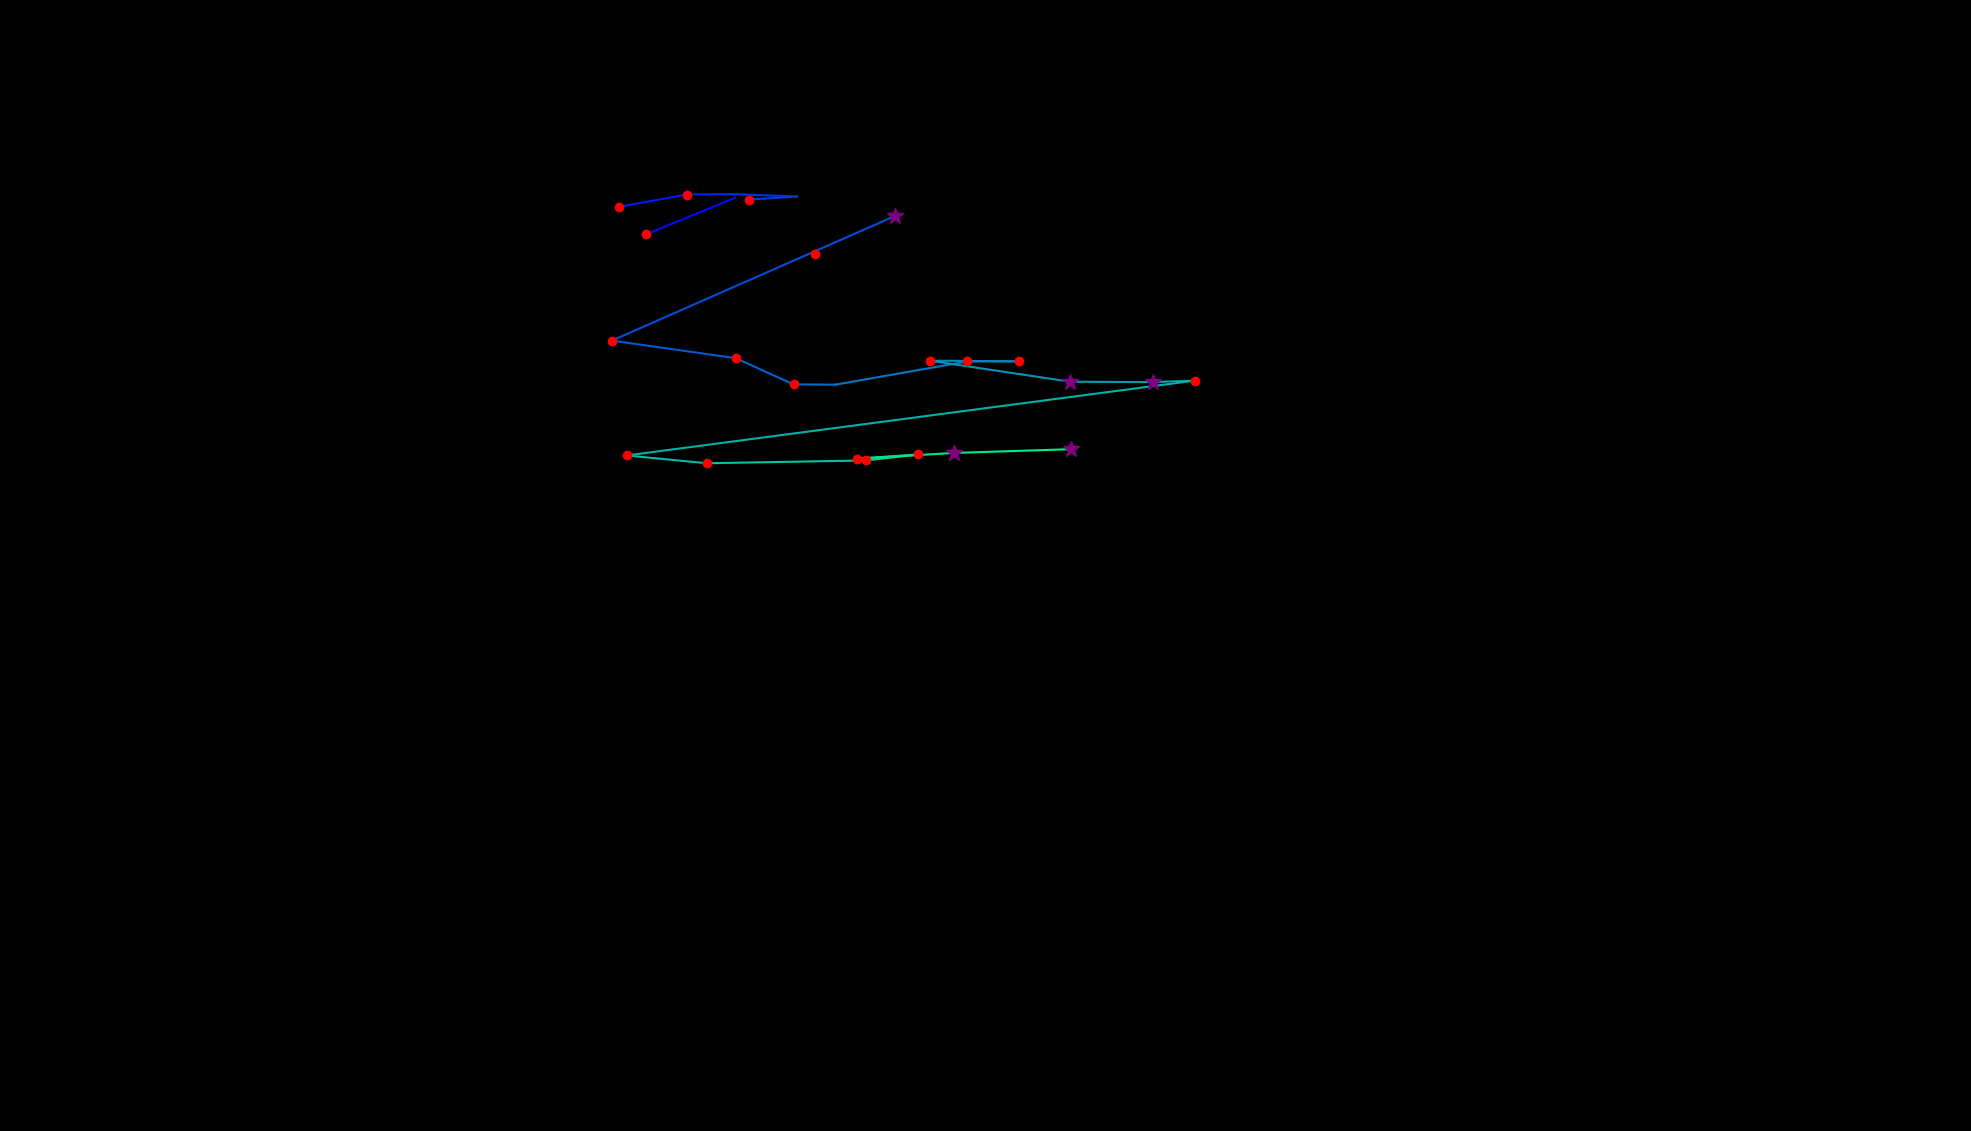

Values plotted in this chart, from the file beside it:
, fixation_id, timestamp, avg_gaze_x, avg_gaze_y, duration
0, 1.0, 735, 1058, 1139, 144.6
1, 5.0, 1711, 839.2, 1164, 156.6
2, 6.0, 1964, 955, 1212, 24.1
3, 14.0, 4579, 804.4, 1200, 156.6
4, 15.0, 4760, 891.7, 1216, 144.6
5, 16.0, 4988, 950.5, 1217, 0.0
6, 17.0, 5350, 1035, 1214, 12.05
7, 18.0, 5386, 972.2, 1210, 120.5
8, 36.0, 9856, 1163, 1189, 301.2
9, 37.0, 10712, 794.7, 1027, 144.6
10, 38.0, 10989, 955.3, 1004, 156.6
11, 39.0, 11230, 1031, 969.6, 132.5
12, 40.0, 11387, 1085, 969.3, 96.4
13, 41.0, 11604, 1256, 999.4, 132.5
14, 42.0, 11760, 1323, 999.6, 156.6
15, 43.0, 11989, 1208, 1000, 144.6
16, 44.0, 12315, 1390, 973.1, 277.1
17, 45.0, 12616, 1497, 972.6, 385.6
18, 46.0, 13025, 1552, 974.5, 156.6
19, 47.0, 13363, 813.8, 877.3, 204.8
20, 48.0, 13652, 918.1, 867.2, 156.6
21, 49.0, 13893, 1125, 870.9, 144.6
22, 50.0, 14062, 1192, 878.6, 216.9
23, 51.0, 14399, 1113, 873.1, 192.8
24, 52.0, 14616, 1239, 880.6, 301.2
25, 53.0, 14977, 1390, 885.5, 301.2
